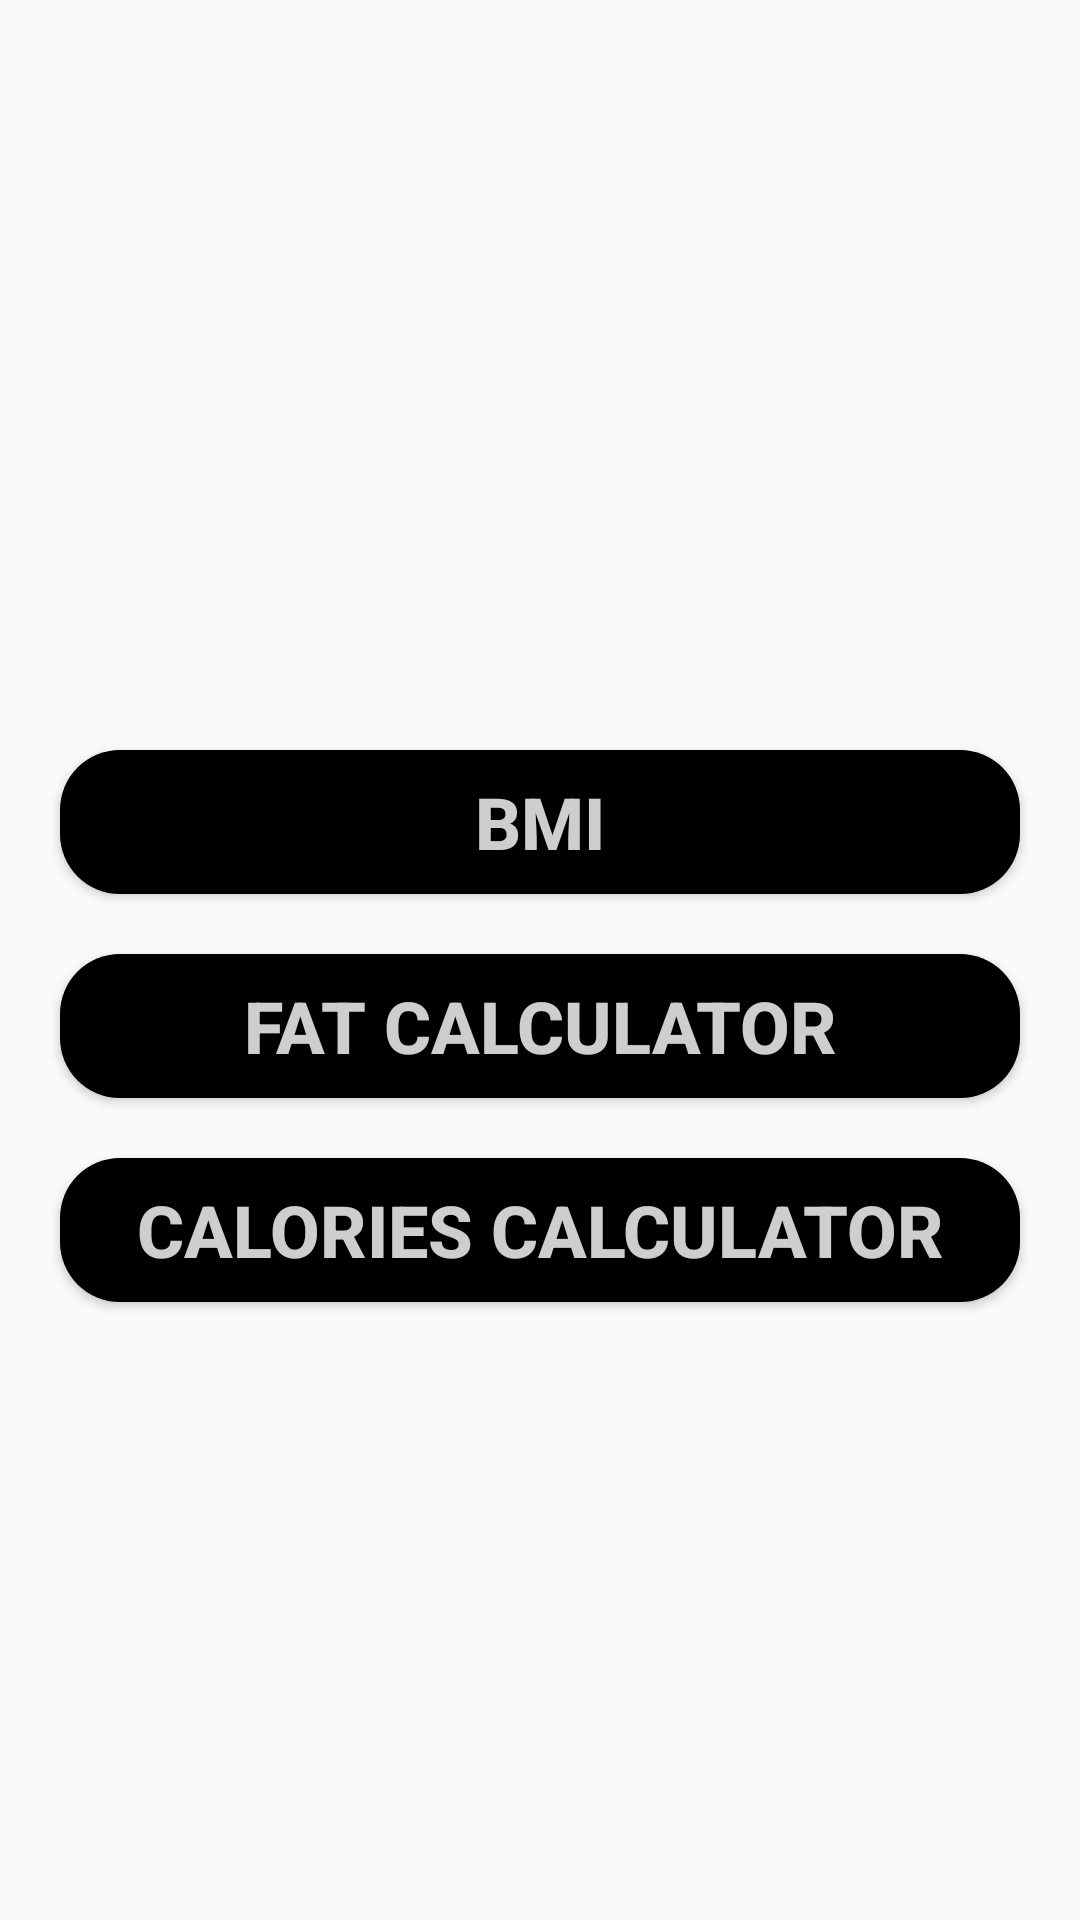

Android layout source for this screen:
<!-- AndroidManifest.xml: application theme AppTheme -->
<!-- res/layout/fragment_home.xml -->
<?xml version="1.0" encoding="utf-8"?>
<layout
    xmlns:android="http://schemas.android.com/apk/res/android"
    xmlns:app="http://schemas.android.com/apk/res-auto"
    xmlns:tools="http://schemas.android.com/tools">

    <androidx.constraintlayout.widget.ConstraintLayout
        android:layout_width="match_parent"
        android:layout_height="match_parent"
        android:background="@drawable/wallpaper_1">

        <Button
            android:id="@+id/bmi_button"
            android:layout_width="0dp"
            android:layout_height="wrap_content"
            android:layout_marginStart="20dp"
            android:layout_marginTop="250dp"
            android:layout_marginEnd="20dp"
            android:background="@drawable/btn_rounded"
            android:text="@string/bmi_button"
            android:textColor="@color/menu_color"
            android:textSize="24sp"
            android:textStyle="bold"
            app:layout_constraintEnd_toEndOf="parent"
            app:layout_constraintStart_toStartOf="parent"
            app:layout_constraintTop_toTopOf="parent" />

        <Button
            android:id="@+id/fat_cal_button"
            android:layout_width="0dp"
            android:layout_height="wrap_content"
            android:layout_marginStart="20dp"
            android:layout_marginTop="20dp"
            android:layout_marginEnd="20dp"
            android:background="@drawable/btn_rounded"
            android:text="@string/fat_cal_button"
            android:textColor="@color/menu_color"
            android:textSize="24sp"
            android:textStyle="bold"
            app:layout_constraintEnd_toEndOf="parent"
            app:layout_constraintStart_toStartOf="parent"
            app:layout_constraintTop_toBottomOf="@+id/bmi_button" />

        <Button
            android:id="@+id/calories_button"
            android:layout_width="0dp"
            android:layout_height="wrap_content"
            android:layout_marginStart="20dp"
            android:layout_marginTop="20dp"
            android:layout_marginEnd="20dp"
            android:background="@drawable/btn_rounded"
            android:text="@string/calories_button"
            android:textColor="@color/menu_color"
            android:textSize="24sp"
            android:textStyle="bold"
            app:layout_constraintEnd_toEndOf="parent"
            app:layout_constraintStart_toStartOf="parent"
            app:layout_constraintTop_toBottomOf="@+id/fat_cal_button" />


    </androidx.constraintlayout.widget.ConstraintLayout>
</layout>
<!-- resources referenced by this layout -->
<resources>
  <color name="menu_color">#CEFFFFFF</color>
  <!-- drawable btn_rounded (drawable) -->
  <?xml version="1.0" encoding="utf-8"?>
  <shape xmlns:android="http://schemas.android.com/apk/res/android" android:shape="rectangle">
  
  <solid android:color="#000000"/>
  <corners android:radius="20dp"/>
  
  </shape>
  <string name="bmi_button">BMI</string>
  <string name="calories_button">Calories Calculator</string>
  <string name="fat_cal_button">Fat Calculator</string>
  <style name="AppTheme" parent="Theme.AppCompat.Light">
          
  
  
  
  
          <item name="colorPrimary">@android:color/transparent</item>
          <item name="windowActionBarOverlay">true</item>
          <item name="colorAccent">@color/colorAccent</item>
          <item name="android:actionBarSize">40dp</item>
          <item name="android:windowTranslucentNavigation">true</item>
          <item name="android:windowTranslucentStatus">true</item>
      </style>
  <color name="colorAccent">#D81B60</color>
</resources>
